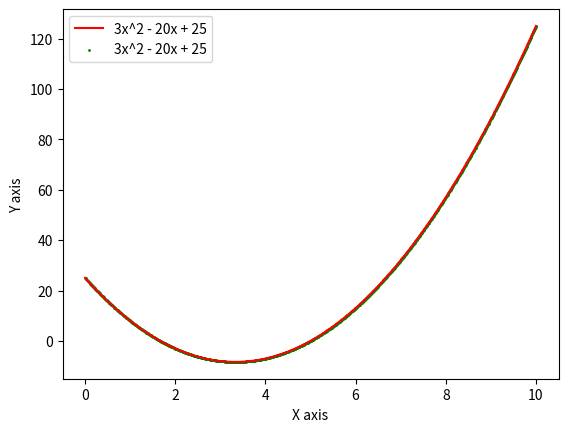

The matplotlib source for this figure: (Note: this script raises an exception after producing the figure.)
#Import numpy library
import numpy as np

# define a scalar
a = np.array(1)
print('a = ', a.__repr__())
print('dimension of a: ', a.ndim)
print('shape of a: ', a.shape)

# define a vector
b = np.array([1., 2., 3.])
print('\nb = ', b.__repr__())
print('dimension of b: ', b.ndim)
print('shape of b: ', b.shape)

# define a matrix
c = np.array([[1., 2., 3.], [4., 5., 6.]])
print('\nc = ',c.__repr__())
print('dimension of c: ', c.ndim)
print('shape of c: ', c.shape)

# define a tensor (N-dimensional array)
d = np.array([[[[1., 2., 3.], [1., 2., 3.], [1., 2., 3.]],
               [[4., 5., 6.], [4., 5., 6.], [4., 5., 6.]]],
              [[[7., 8., 9.], [7., 8., 9.], [7., 8., 9.]],
               [[10., 11., 12.], [10., 11., 12.], [10., 11., 12.]]]])
print('\nd = ',d.__repr__())
print('dimension of d: ', d.ndim)
print('shape of d: ', d.shape)

a = np.zeros(10)
a, a.shape

a = np.ones(10)
a, a.shape

a = np.arange(0, 10, 1)
a, a.shape

a = np.linspace(0,2,9)
a, a.shape

a = np.random.random((2,3,4))
a, a.shape

# Convert datatype of elements
a = np.arange(10)
print(a.dtype)   # original datatype

b = a.astype(np.float64) # convert to float
print(b.dtype)

# numpy arrays can be indexed.
a = np.ones(5)
print(a)

a[0] = 6
a[4] = 2
print(a)

# -1 indicates last element
a[-1]

# include 0 index and exclude -1 (last) index of element
a[0:-1]

# for 2 dimensional array
a = np.arange(1, 13).reshape(3, 4)
a

# indexing the first row
a[0]

# indexing second element of the first row
a[0, 1]

# slicing with respect to both 1 , 2 - dimensional elements
a[0:3:2, 1:4:2]

# reshape

a = np.arange(10)
print(a, a.shape)

b = a.reshape(2,5)
print(b, b.shape)

# add an additional dimension
print(a.shape)
a[None].shape  # add extra dimension in first dim

# add in second dim
a[:, None].shape

# add in last dim
a[..., None].shape

# add in second last dim
a[..., None, :].shape

# stack
a = np.ones((3,2))
b = np.zeros((3,2))
print(np.vstack([a, b]))
print(np.hstack([a, b]))

# concatenate
print(np.concatenate([a, b], axis=0))
print(np.concatenate([a, b], axis=1))

# matrix transpose
a = np.arange(10).reshape(2,5)
print(a)
print(a.T)
print(a.transpose())

# tensor transpose
a = np.arange(24).reshape(2,3,4)
print(a, a.shape)

# swap axis 0 and 2
b = np.transpose(a, [2, 1, 0])
print(b, b.shape)

# Basic mathematical functions in the numpy module are available and operate elementwise on arrays.
# support all basic numerical operations such as +. -. *, /, ** ..
a = np.arange(0, 3, 1)
b = np.arange(1, 4, 1)
print('a = ', a.__repr__())
print('b = ', b.__repr__(), end='\n')

print('a = ', a)
print('a + 5 = ', a + 5)
print('a^2 = ', a ** 2)
print('sin(a) = ', np.sin(a))
print('logical operation of a < 1: ', a < 1)

# operator * is not vector multiplication but elementwise multiplication.
print('array a = ', a)
print('array b = ', b)
a * b

# for vector multiplication, we use the dot function to compute inner products of vectors
# 0*1 + 1*2 + 2*3 = 8
np.dot(a, b), a@b

# Matrix multiplication

a = np.array([[1,2],[3,4]])
b = np.array([[4,3],[2,1]])

np.matmul(a,b), np.dot(a,b), a@b

# using np.ndarray.method()
a = np.arange(6).reshape(2,3)
print('array a = ', a)
print('max value of each column: ', a.max(axis = 0)) # max of each column
print('min value of each row:', a.min(axis = 1)) # min of each row
print('sums of all elements:', a.sum()) # sum of all elements
print('sums of each row:', a.sum(axis = 1)) # sum of each row
print('max value of array (matrix) c:', a.max()) # max of c

# take operation while keeping dimension
np.sum(a, axis=0, keepdims=True)

np.sum(a, axis=1, keepdims=True)

# Vector and scalar
a = np.arange(3)
b = 2.

print("a = ", a, "/ b = ", b)
print("a+b = ", a+b)
print("a-b = ", a-b)
print("a*b = ", a*b)
print("a/b = ", a/b)

# Matrix and vector
a = np.arange(1, 7).reshape(2, 3)
b = np.arange(1, 4)

print("a = ", a, "/ b = ", b)
print("a+b = ", a+b)
print("a-b = ", a-b)
print("a*b = ", a*b)
print("a/b = ", a/b)

# Tensor and matrix
a = np.arange(1, 13).reshape(2, 2, 3)
b = np.arange(1, 7).reshape(2, 3)

print("a = ", a, "/ b = ", b)
print("a+b = ", a+b)
print("a-b = ", a-b)
print("a*b = ", a*b)
print("a/b = ", a/b)

a = np.arange(1, 10).reshape(3, 3)
print('a = ', a.__repr__())

# Support element-wise logical operation (return as True or False)
even = a % 2 == 0
print(even.__repr__())

# indexing the elements corresponding to its True boolean index and return as a rank 1 array
a[even]



# Case 1

a = np.zeros((2,2))
b = a #No copy at all # Share both the data and properties(e.g., dimension of array)
print('b: \n', b.__repr__())

b[1,1] = 1
print('b: \n', b.__repr__())
print('a: \n', a.__repr__()) # a is also changed


b.shape = (1,4)
print('shape of a: ', a.shape) #The shape of a is also changed

# Case 2 : Shallow copy

a = np.zeros((2,2))
b = a.view()                    #Shallow copy # Share the data but not properties(e.g., dimension of array)
print('b: \n', b.__repr__())

b[1,1] = 1
print('b: \n', b.__repr__())
print('a: \n', a.__repr__())    # a is also changed!!

b.shape = (1,4)
print('shape of a: ', a.shape)  #The shape of a is not changed

# Case 3 : Deep copy

a=np.zeros((2,2))
c = a.copy()                  #Deep copy # Create an independet variable not sharing both the data and properties
print('c: \n', c.__repr__())

c[1,1] =1
print('c: \n', c.__repr__())
print('a: \n', a.__repr__())   # a is not changed

import matplotlib.pyplot as plt

x_temp = np.arange(0, 10, 0.01)
x = np.linspace(0, 10, 1000)
print(x_temp.shape, x.shape)

y = 3*x**2 - 20*x + 25

plt.plot(x, y, label='3x^2 - 20x + 25', color='red')
plt.grid()
plt.xlabel('X axis')
plt.ylabel('Y axis')
plt.legend()
plt.show()

plt.scatter(x, y, label='3x^2 - 20x + 25', color='green', s=1)
plt.grid()
plt.xlabel('X axis')
plt.ylabel('Y axis')
plt.legend()
plt.show()

n = 1000
###########################

# Enter your code

###########################

x1.shape, x2.shape, x3.shape

# Enter your code

###########################

# Enter your code

###########################

plt.grid()
plt.legend(loc='upper left')
plt.show()

